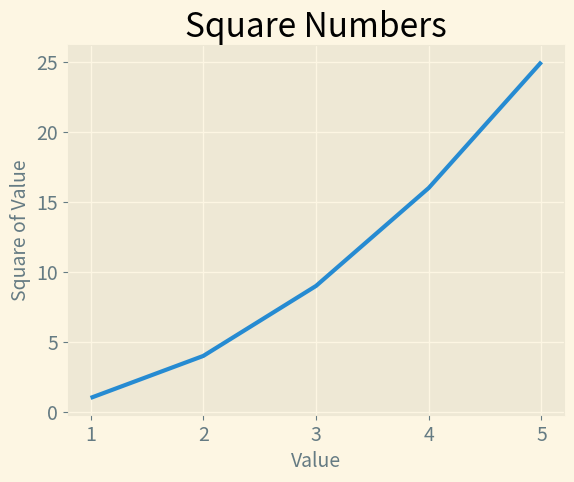

This figure's Python source:
#Aliasing in python, short hand for pyplot
import matplotlib.pyplot as plt

#x/y values of graph
input_values = [1, 2, 3, 4, 5]
squares = [1, 4, 9, 16, 25]

#Uses one of the style available from plt.style.available
#plt.style.use('seaborn')
#plt.style.use('fivethirtyeight')
plt.style.use('Solarize_Light2')

#Common matplotlib convention
#This function generates 1 or more plots in the same figure. 
#It returns a tuple containing a figure and axes object(s)
#figure represents the entire figure or collection of plots
#ax represents a single plot in the figure and is the variable you use most of the time
fig, ax = plt.subplots()

#use plot() to plot the data passed in to the axes
ax.plot(input_values, squares, linewidth=3)

#You can adjust visualization of all features in matplotlib
#Set chart title and label axes.
ax.set_title("Square Numbers", fontsize=24)
ax.set_xlabel("Value", fontsize=14)
ax.set_ylabel("Square of Value", fontsize=14)

#Set size of tick labels.
ax.tick_params(axis='both', labelsize=14)

#.show() opens matplotlibs viewer and displays the plot
plt.show()
